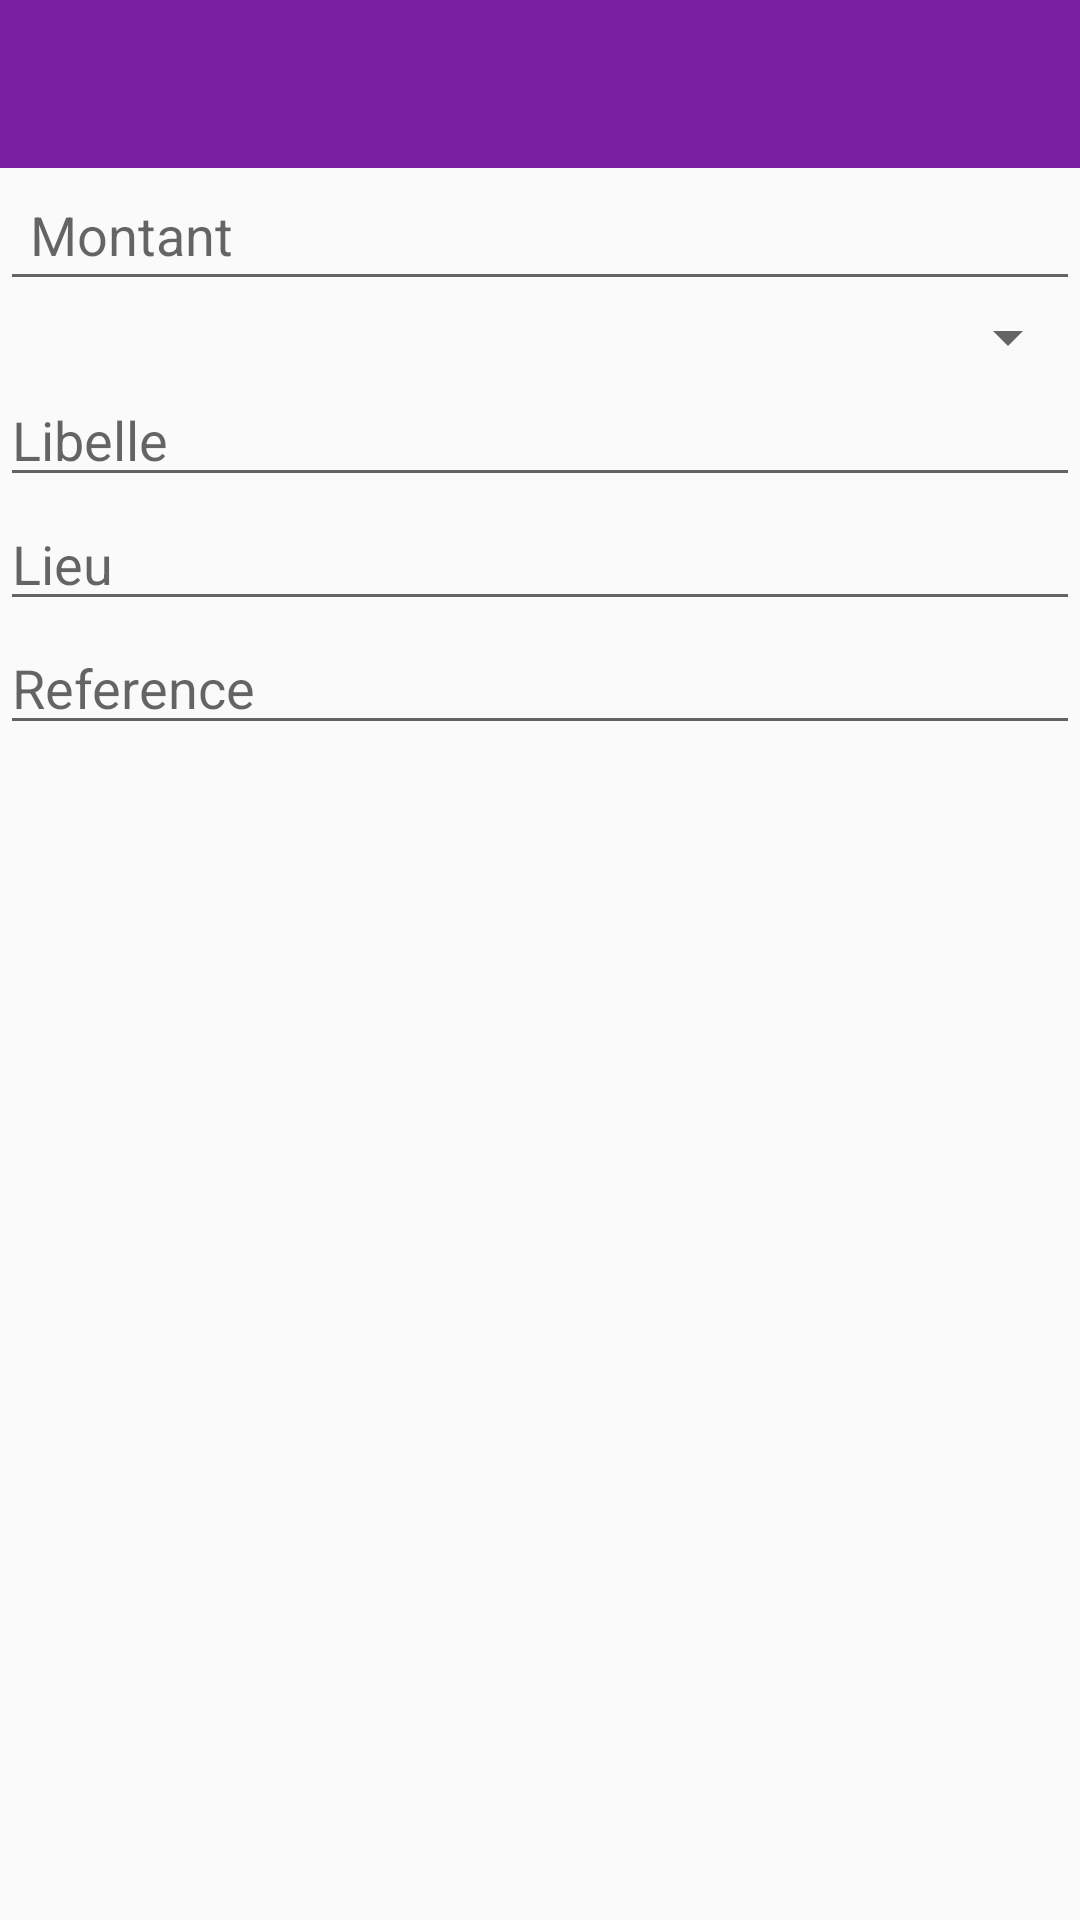

Layout XML and referenced resources for this Android screen:
<!-- AndroidManifest.xml: application theme AppTheme -->
<!-- res/layout/activity_payment_edit.xml -->
<?xml version="1.0" encoding="utf-8"?>
<RelativeLayout xmlns:android="http://schemas.android.com/apk/res/android"
    xmlns:app="http://schemas.android.com/apk/res-auto"
    xmlns:tools="http://schemas.android.com/tools"
    android:layout_width="match_parent"
    android:layout_height="match_parent"
    app:layout_behavior="@string/appbar_scrolling_view_behavior"
    tools:context=".activity.PaymentEditActivity">

    <android.support.design.widget.AppBarLayout
        android:id="@+id/toolbar_container"
        android:layout_width="match_parent"
        android:layout_height="wrap_content"
        android:theme="@style/AppTheme.AppBarOverlay">

        <android.support.v7.widget.Toolbar
            android:id="@+id/toolbar"
            android:layout_width="match_parent"
            android:layout_height="?attr/actionBarSize"
            android:background="?attr/colorPrimary"
            app:popupTheme="@style/AppTheme.PopupOverlay" />

    </android.support.design.widget.AppBarLayout>

    <LinearLayout
        android:layout_below="@+id/toolbar_container"
        android:layout_width="match_parent"
        android:layout_height="wrap_content"
        android:orientation="vertical">

        <EditText
            android:id="@+id/input_montant"
            android:layout_width="match_parent"
            android:layout_height="wrap_content"
            android:inputType="number"
            android:padding="10dp"
            android:maxLines="1"
            android:hint="@string/hint_montant" />

        <Spinner
            android:id="@+id/spinner_paiementModeId"
            android:layout_width="match_parent"
            android:layout_height="wrap_content"
            android:prompt="@string/hint_modepaiement"/>

        <EditText
            android:id="@+id/input_libelle"
            android:layout_width="match_parent"
            android:layout_height="wrap_content"
            android:hint="@string/hint_libelle" />

        <EditText
            android:id="@+id/input_location"
            android:layout_width="match_parent"
            android:layout_height="wrap_content"
            android:hint="@string/hint_lieu" />

        <EditText
            android:id="@+id/input_reference"
            android:layout_width="match_parent"
            android:layout_height="wrap_content"
            android:hint="@string/hint_reference" />

    </LinearLayout>

    <ProgressBar
        android:id="@+id/progressBar"
        android:layout_width="30dp"
        android:layout_height="30dp"
        android:layout_alignParentBottom="true"
        android:layout_centerHorizontal="true"
        android:layout_gravity="center"
        android:layout_marginBottom="10dp"
        android:indeterminateTint="@color/colorAccent"
        android:visibility="gone"
        android:indeterminateTintMode="src_atop" />

</RelativeLayout>
<!-- resources referenced by this layout -->
<resources>
  <color name="colorAccent">#EA80FC</color>
  <string name="hint_libelle">Libelle</string>
  <string name="hint_lieu">Lieu</string>
  <string name="hint_modepaiement">Mode de paiement</string>
  <string name="hint_montant">Montant</string>
  <string name="hint_reference">Reference</string>
  <style name="AppTheme.AppBarOverlay" parent="ThemeOverlay.AppCompat.Dark.ActionBar" />
  <style name="AppTheme.PopupOverlay" parent="ThemeOverlay.AppCompat.Light" />
  <style name="AppTheme" parent="Theme.AppCompat.Light.NoActionBar">
          
          <item name="colorPrimary">@color/colorPrimary</item>
          <item name="colorPrimaryDark">@color/colorPrimaryDark</item>
          <item name="colorAccent">@color/colorAccent</item>
      </style>
  <color name="colorPrimary">#7B1FA2</color>
  <color name="colorPrimaryDark">#6A1B9A</color>
</resources>
